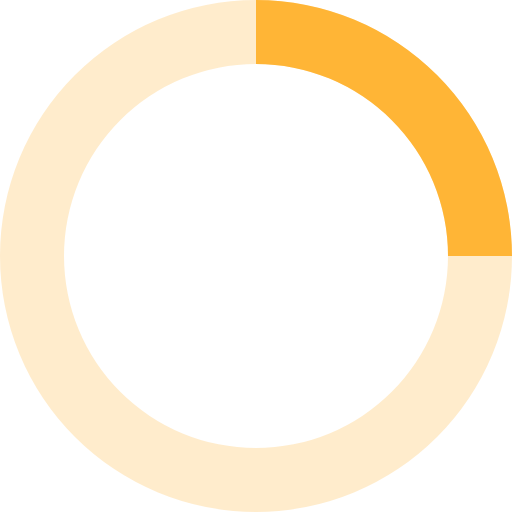
t = 0.00 s
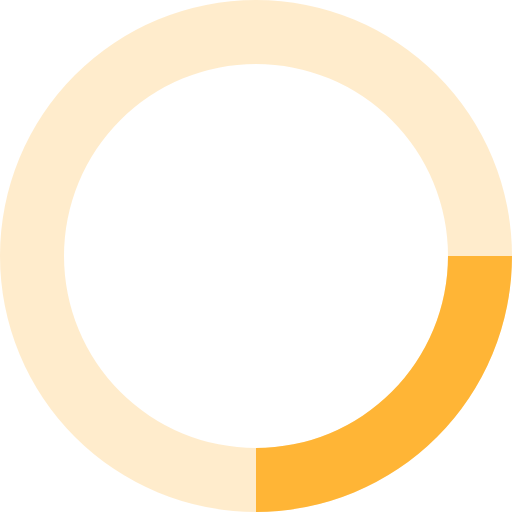
t = 0.20 s
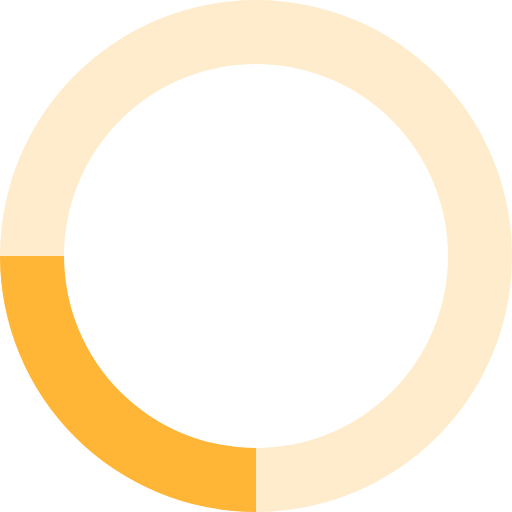
t = 0.40 s
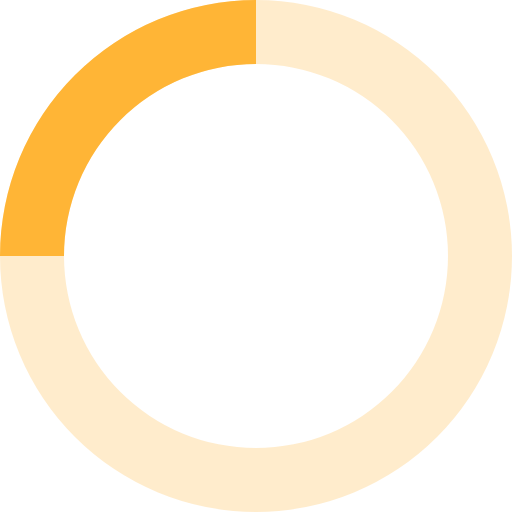
t = 0.60 s

The animated SVG that drew these frames (rendered in a browser with its animation timeline set to each time). Animation: 1 SMIL element (animateTransform=1); one cycle of 0.80 s, repeats indefinitely.

<svg xmlns='http://www.w3.org/2000/svg' viewBox='0 0 32 32' width='72' height='72' fill='#ffb536'>   
<path opacity='.25' d='M16 0 A16 16 0 0 0 16 32 A16 16 0 0 0 16 0 M16 4 A12 12 0 0 1 16 28 A12 12 0 0 1 16 4'/>   
<path d='M16 0 A16 16 0 0 1 32 16 L28 16 A12 12 0 0 0 16 4z'>     
<animateTransform attributeName='transform' type='rotate' from='0 16 16' to='360 16 16' dur='0.8s' repeatCount='indefinite' />   
</path> 
</svg>
